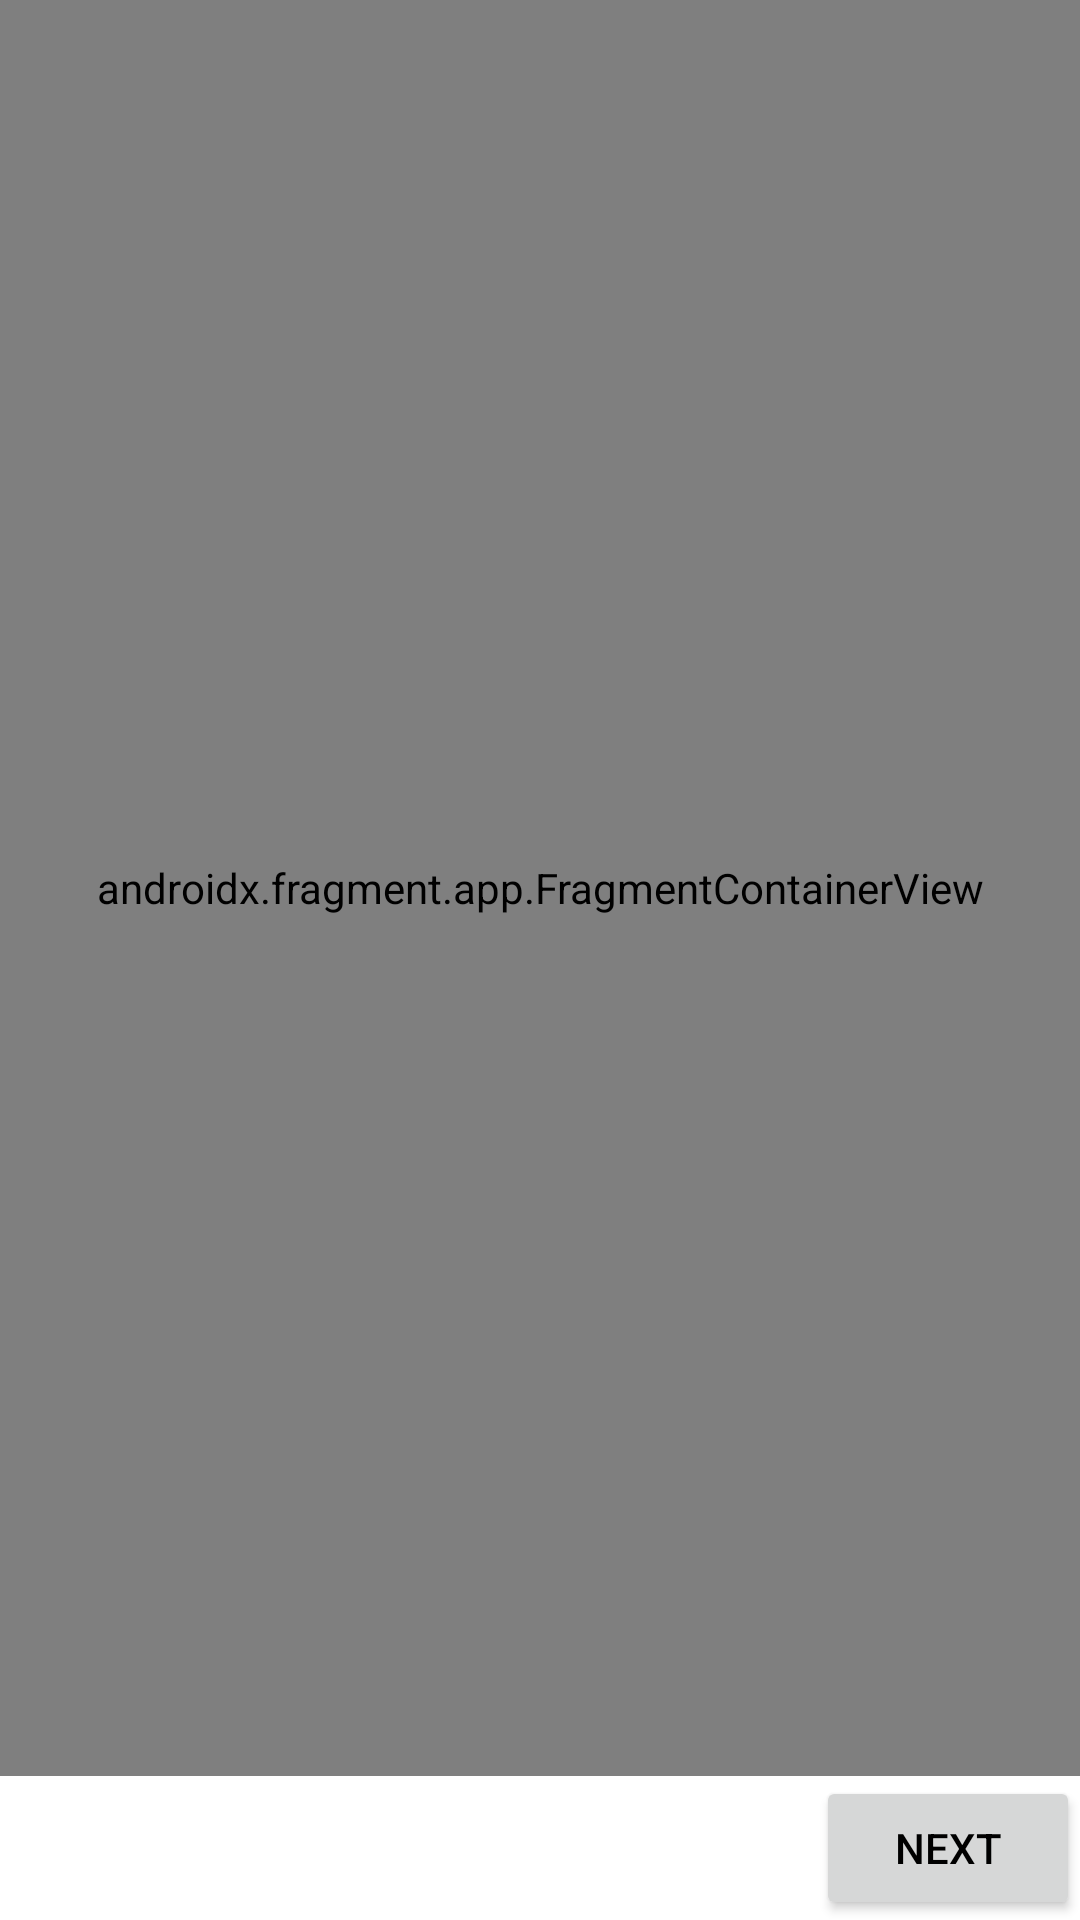

This screen was rendered from an Android layout file. Write that file and the resources it references.
<!-- AndroidManifest.xml: application theme Theme.PDict -->
<!-- res/layout/activity_learn.xml -->
<?xml version="1.0" encoding="utf-8"?>
<layout
    xmlns:android="http://schemas.android.com/apk/res/android"
    xmlns:tools="http://schemas.android.com/tools"
    xmlns:app="http://schemas.android.com/apk/res-auto"
    android:clickable="true">
<LinearLayout
    android:layout_width="match_parent"
    android:layout_height="match_parent"
    android:orientation="vertical">
    <androidx.fragment.app.FragmentContainerView
        android:id="@+id/fragment_entry"
        android:layout_width="match_parent"
        android:layout_weight="1"
        android:layout_height="0dp"
        android:name="com.view.FragmentEntry"/>
    <LinearLayout
        android:layout_width="match_parent"
        android:layout_height="wrap_content"
        android:gravity="end"
        android:orientation="horizontal">
        <Button
            android:id="@+id/nextBtn"
            android:layout_width="wrap_content"
            android:layout_height="wrap_content"
            android:text="Next"/>
    </LinearLayout>
</LinearLayout>
</layout>
<!-- resources referenced by this layout -->
<resources>
  <style name="Theme.PDict" parent="Theme.MaterialComponents.Light.NoActionBar">
          <item name="android:textColor">@color/black</item>
      </style>
  <color name="black">#ff000000</color>
</resources>
